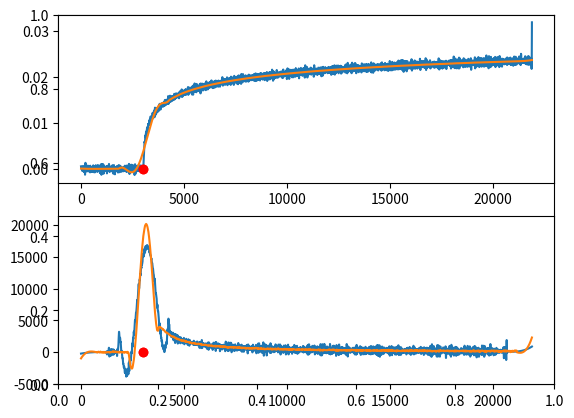

Write Python code to recreate this figure.
import numpy as np
import matplotlib.pyplot as plt
from tqdm import tqdm
from scipy.optimize import curve_fit
from scipy.signal import savgol_filter

E = 6245
N = 40
R = 3400e-9
cp = 3.0e-6
indmax = 7e-6
cpoint = 1000
indpoint = 7000
noiselevel = 100e-12
noisewidth = 1e-9
k = 0.032


def hertz(x, young=E, radius=R, nu=0.5):
    x = np.abs(x)
    return 4*young/3/(1-nu**2)*np.sqrt(radius)*x**1.5


xpost = np.linspace(0, indmax, indpoint)
Fpost = hertz(xpost)
zpost = xpost+Fpost/k

FDcurves = []

for i in range(N):
    this = {}
    realcp = cp + 100.0e-9*np.random.normal(scale=1)
    zpre = np.linspace(0, realcp, cpoint)
    Fpre = np.zeros(len(zpre))
    F = np.append(Fpre, Fpost)
    z = np.append(zpre, zpost+realcp)
    noise = noiselevel * np.random.normal(scale=.1, size=F.shape)
    F += noise
    properz = np.linspace(0, max(z), int(max(z)*1e9))
    properF = np.interp(properz, z, F)
    this['z'] = properz
    this['F'] = properF
    this['cp'] = realcp
    FDcurves.append(this)
    # print(FDcurves)


def setCP(th, delta=0):
    iContact = np.argmin((th['z']-th['cp']-delta) ** 2)
    Yf = th['F'][iContact:]
    Xf = th['z'][iContact:]-th['cp']-delta
    ind = Xf - Yf / k
    return ind, Yf


def Young(th, indmax=2e-6):
    jj = np.argmin((th['ind']-indmax)**2)
    #plt.plot(th['ind'][:jj], th['touch'][:jj])
    popt, pcov = curve_fit(hertz, th['ind'][:jj], th['touch'][:jj], p0=[
                           3000], maxfev=100000)
    return popt[0]


for i in range(len(FDcurves)):
    th = FDcurves[i]
    FDcurves[i]['ind'], FDcurves[i]['touch'] = setCP(th)
    Eth = Young(FDcurves[i])

if False:
    delta = np.linspace(-200e-9, 200e-9, 400)
    Eall = []
    for j in tqdm(range(len(delta))):
        Enow = []
        for i in range(len(FDcurves)):
            th = FDcurves[i]
            FDcurves[i]['ind'], FDcurves[i]['touch'] = setCP(th, delta[j])
            Enow.append(Young(FDcurves[i]))
        Eall.append(np.average(Enow))
    plt.plot(delta, Eall, 'o')
    Eth = []
    for j in tqdm(range(len(delta))):
        i = 12
        th = FDcurves[i]
        FDcurves[i]['ind'], FDcurves[i]['touch'] = setCP(th, delta[j])
        Eth.append(Young(FDcurves[i]))
    plt.plot(delta, Eth, '--')


def ES_direct(th, win=30e-9, order=1):
    # E = 3*dFdd/8a ; dFdd = derivative of force vs delta
    F = th['touch']
    delta = th['ind']

    rdelta = np.linspace(min(delta), max(delta), len(delta))
    rF = np.interp(rdelta, delta, F)
    space = rdelta[1]-rdelta[0]
    iwin = int(win/space)
    if iwin % 2 == 0:
        iwin += 1
    dFdd = savgol_filter(rF, iwin, order, deriv=1, delta=space)
    ES = 3*dFdd/8/np.sqrt(R*rdelta)
    return rdelta[iwin:-iwin], ES[iwin:-iwin]


def ES_prime(th, win=30e-9, order=1, delta=0):
    F = th['F']
    z = th['z']

    rz = np.linspace(min(z), max(z), len(z))
    rF = np.interp(rz, z, F)
    space = rz[1]-rz[0]
    iwin = int(win/space)
    if iwin % 2 == 0:
        iwin += 1
    S = savgol_filter(rF, iwin, order, deriv=1, delta=space)

    iContact = np.argmin((rz-th['cp']-delta) ** 2)
    Yf = rF[iContact:]
    Xf = rz[iContact:]-th['cp']-delta
    ind = Xf - Yf / k
    ES = 3*S[iContact:]/(1-S[iContact:]/k)/8/np.sqrt(R*ind)

    return ind[iwin:-iwin], ES[iwin:-iwin]


def Prime(th, win=30e-9, order=1):
    F = th['F']
    z = th['z']

    rz = np.linspace(min(z), max(z), len(z))
    rF = np.interp(rz, z, F)
    space = rz[1]-rz[0]
    iwin = int(win/space)
    if iwin % 2 == 0:
        iwin += 1
    S = savgol_filter(rF, iwin, order, deriv=1, delta=space)

    return rz, S/(1-S)


if False:
    myTH = FDcurves[12]
    myTH['ind'], myTH['touch'] = setCP(myTH, 0)

    plt.subplot(211)
    for order in [1, 2, 3, 4, 5, 6]:
        Ex, Ey = ES_direct(myTH, order=order)
        plt.plot(Ex, Ey, label=str(order))

    # plt.plot([0,200e-9],[E,E],'--')
    plt.legend()

    plt.subplot(212)

    for size in [1, 2, 3, 4, 5, 6]:
        Ex, Ey = ES_direct(myTH, win=size*10*1e-9, order=4)
        plt.plot(Ex, Ey, label=str(size*10))
    plt.plot([0, max(Ex)], [E, E], '--')
    plt.legend()


order = 4
win = 30e-9

myTH = FDcurves[12]

# plt.plot(*Prime(myTH))

if False:
    plt.subplot(211)
    plt.title('Direct')
    delta = [-100e-9, -50e-9, 0, 50e-9, 100e-9]
    for j in range(len(delta)):
        myTH['ind'], myTH['touch'] = setCP(myTH, delta[j])
        Ex, Ey = ES_direct(myTH, win=30e-9, order=4)
        plt.plot(Ex, Ey, label=str(delta[j]*1e9))
    plt.xlim((0, 500e-9))
    plt.ylim((0, 20000))
    plt.legend()

    plt.subplot(212)
    plt.title('Prime')
    delta = [-100e-9, -50e-9, 0, 50e-9, 100e-9]
    for j in range(len(delta)):
        Ex, Ey = ES_prime(myTH, win=30e-9, order=4, delta=delta[j])
        plt.plot(Ex, Ey, label=str(delta[j]*1e9))
    plt.xlim((0, 500e-9))
    plt.ylim((0, 20000))
    plt.legend()

if False:
    myTH['ind'], myTH['touch'] = setCP(myTH)
    Ex, Ey = ES_direct(myTH, win=30e-9, order=4)
    plt.plot(Ex, Ey, label='direct')

    Ex, Ey = ES_prime(myTH, win=30e-9, order=4)
    plt.plot(Ex, Ey, label='prime')

    plt.legend()

# plt.plot([100e-9],[E],'ro')

winvector = np.array([10, 20, 30, 40, 50, 60, 70, 80, 90, 100])
if False:
    miss = []
    for dwin in tqdm(winvector):
        missing1 = []
        for th in FDcurves:
            z, S = Prime(th, win=dwin*1e-9, order=4)
            space = z[1]-z[0]

            iwin = int(10e-9/space)
            if iwin % 2 == 0:
                iwin += 1

            Sclean = savgol_filter(S, iwin*50+1, polyorder=4)
            dClean = savgol_filter(
                Sclean, iwin, polyorder=4, deriv=1, delta=space)

            missing1.append(
                (z[np.argmax(dClean[iwin:-iwin])+iwin]-th['cp'])*1e9)
        miss.append(np.average(missing1))

    plt.plot(winvector, miss, 'o', label='Prime win')

if False:
    winvector = np.linspace(10, 100, 20)
    miss = []
    for dwin in tqdm(winvector):
        missing1 = []
        for th in FDcurves:
            z, S = Prime(th, win=50e-9, order=4)
            space = z[1]-z[0]

            iwin = int(dwin*1e-9/space)
            if iwin % 2 == 0:
                iwin += 1

            iwin2 = int(10e-9/space)
            if iwin2 % 2 == 0:
                iwin2 += 1

            Sclean = savgol_filter(S, iwin, polyorder=4)
            dClean = savgol_filter(
                Sclean, iwin2, polyorder=4, deriv=1, delta=space)

            missing1.append(
                (z[np.argmax(dClean[iwin:-iwin])+iwin]-th['cp'])*1e9)
        miss.append(np.average(missing1))

    plt.plot(winvector, miss, 'o', label='SClean win')

if False:
    miss = []
    for dwin in tqdm(winvector):
        missing1 = []
        for th in FDcurves:
            z, S = Prime(th, win=50e-9, order=4)
            space = z[1]-z[0]

            iwin = int(10e-9/space)
            if iwin % 2 == 0:
                iwin += 1

            iwin2 = int(dwin*1e-9/space)
            if iwin2 % 2 == 0:
                iwin2 += 1

            Sclean = savgol_filter(S, iwin*50+1, polyorder=4)
            dClean = savgol_filter(
                Sclean, iwin2, polyorder=4, deriv=1, delta=space)

            missing1.append(
                (z[np.argmax(dClean[iwin:-iwin])+iwin]-th['cp'])*1e9)
        miss.append(np.average(missing1))

    plt.plot(winvector, miss, 'o', label='dClean win')


plt.legend()


if True:
    myTH = FDcurves[12]
    z, S = Prime(myTH, win=50e-9, order=4)
    plt.subplot(211)
    plt.plot(z*1e9, S)

    space = z[1]-z[0]
    iwin = int(50e-9/space)
    if iwin % 2 == 0:
        iwin += 1
    Sclean = savgol_filter(S, iwin*50+1, polyorder=4)
    plt.plot(z*1e9, Sclean)
    plt.plot([myTH['cp']*1e9, myTH['cp']*1e9], [0, 0], 'ro')
    plt.subplot(212)
    plt.plot(z*1e9, savgol_filter(Sclean, iwin,
                                  polyorder=4, deriv=1, delta=space))
    plt.plot(z*1e9, savgol_filter(S, iwin*30+1,
                                  polyorder=4, deriv=1, delta=space))
    plt.plot([myTH['cp']*1e9, myTH['cp']*1e9], [0, 0], 'ro')

plt.show()
